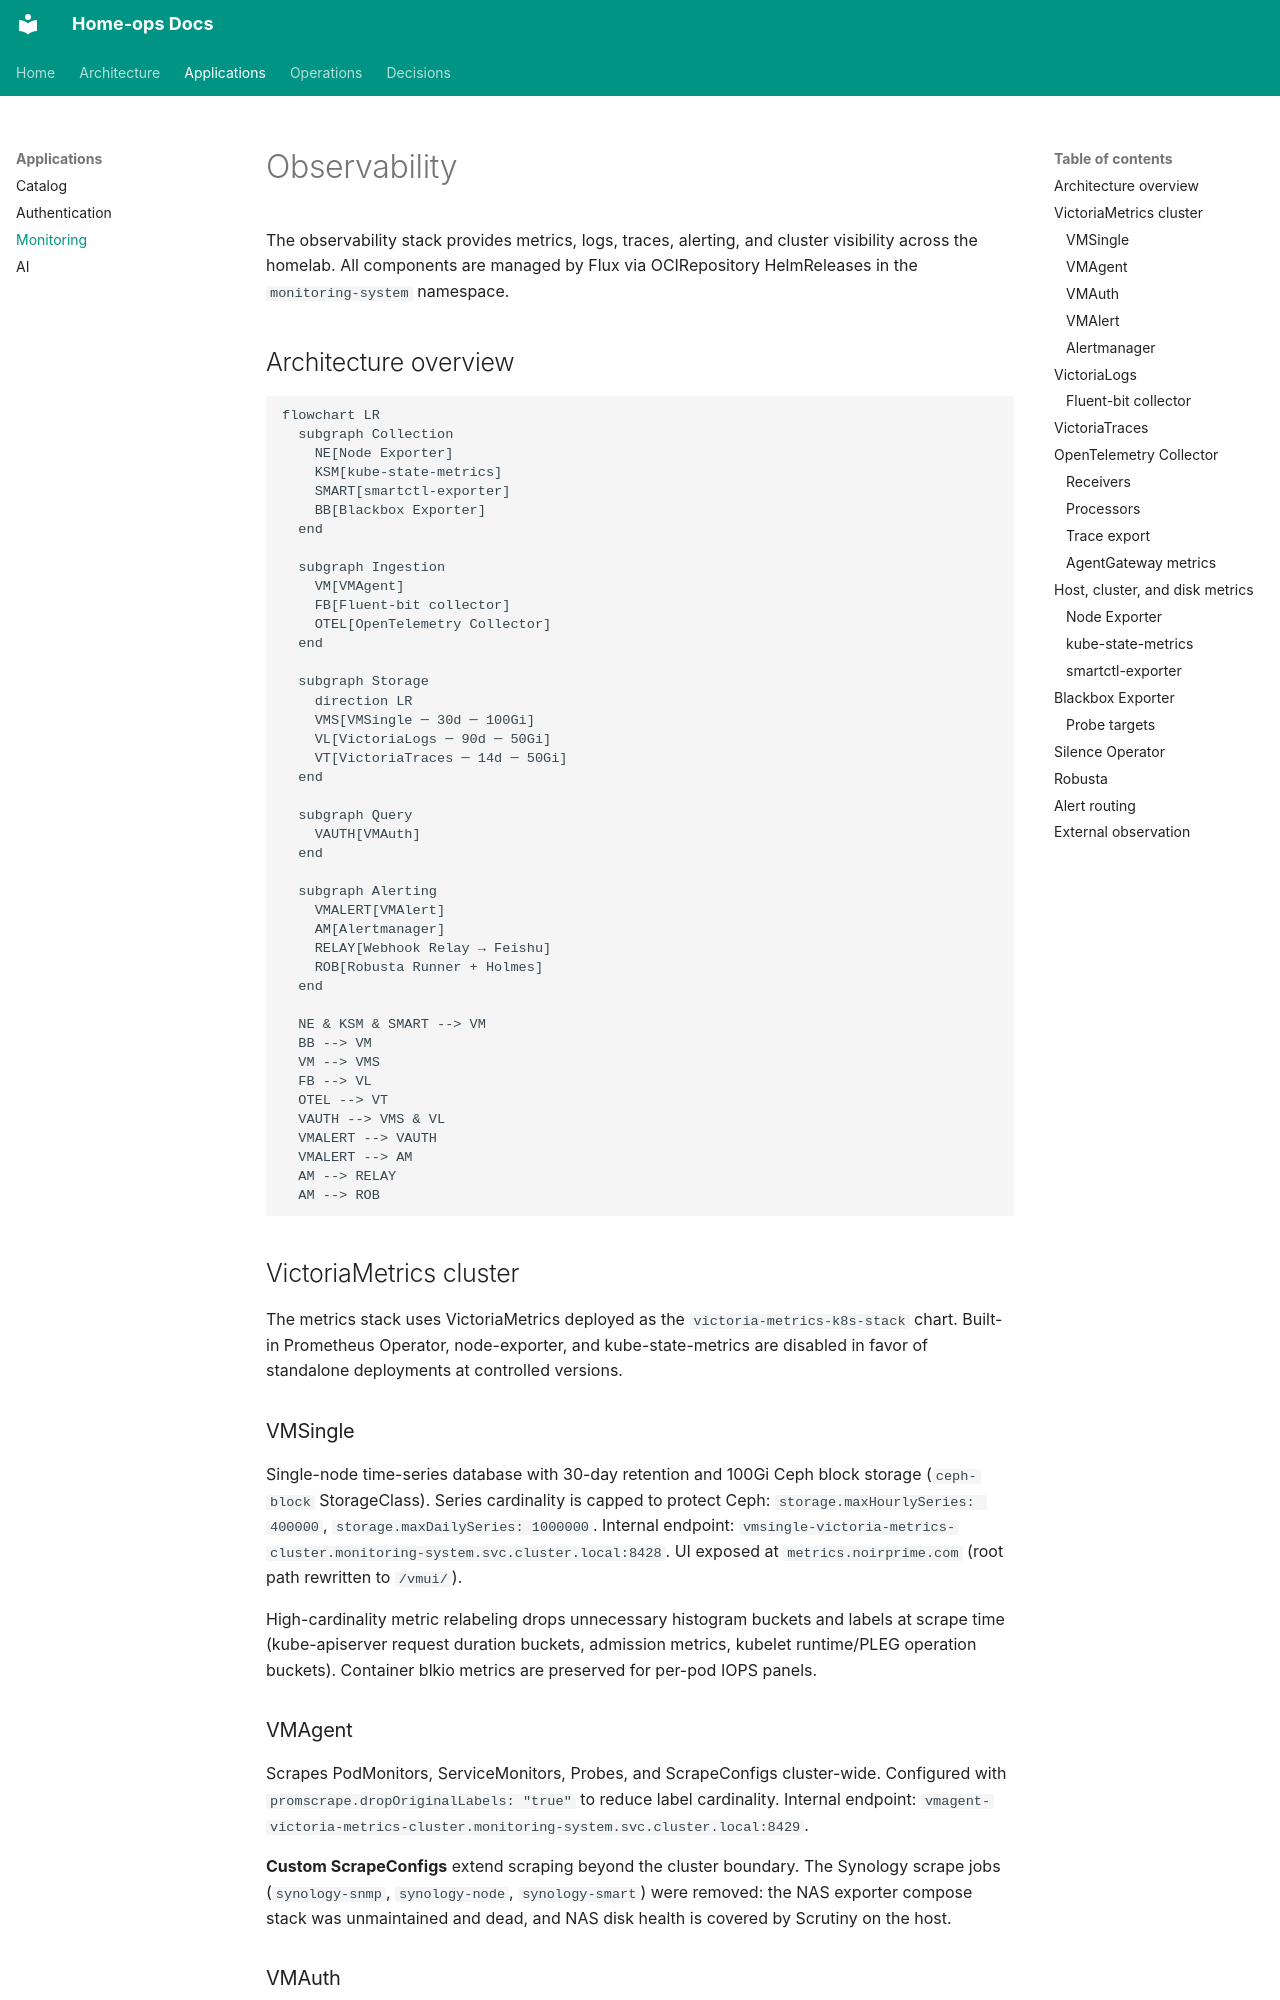

repository: soulwhisper/home-ops · page: application/monitoring/index.html · generator: mkdocs

# Observability

The observability stack provides metrics, logs, traces, alerting, and cluster visibility across the homelab. All components are managed by Flux via OCIRepository HelmReleases in the `monitoring-system` namespace.

## Architecture overview

```mermaid
flowchart LR
  subgraph Collection
    NE[Node Exporter]
    KSM[kube-state-metrics]
    SMART[smartctl-exporter]
    BB[Blackbox Exporter]
  end

  subgraph Ingestion
    VM[VMAgent]
    FB[Fluent-bit collector]
    OTEL[OpenTelemetry Collector]
  end

  subgraph Storage
    direction LR
    VMS[VMSingle ─ 30d ─ 100Gi]
    VL[VictoriaLogs ─ 90d ─ 50Gi]
    VT[VictoriaTraces ─ 14d ─ 50Gi]
  end

  subgraph Query
    VAUTH[VMAuth]
  end

  subgraph Alerting
    VMALERT[VMAlert]
    AM[Alertmanager]
    RELAY[Webhook Relay → Feishu]
    ROB[Robusta Runner + Holmes]
  end

  NE & KSM & SMART --> VM
  BB --> VM
  VM --> VMS
  FB --> VL
  OTEL --> VT
  VAUTH --> VMS & VL
  VMALERT --> VAUTH
  VMALERT --> AM
  AM --> RELAY
  AM --> ROB
```

## VictoriaMetrics cluster

The metrics stack uses VictoriaMetrics deployed as the `victoria-metrics-k8s-stack` chart. Built-in Prometheus Operator, node-exporter, and kube-state-metrics are disabled in favor of standalone deployments at controlled versions.

### VMSingle

Single-node time-series database with 30-day retention and 100Gi Ceph block storage (`ceph-block` StorageClass). Series cardinality is capped to protect Ceph: `storage.maxHourlySeries: 400000`, `storage.maxDailySeries: 1000000`. Internal endpoint: `vmsingle-victoria-metrics-cluster.monitoring-system.svc.cluster.local:8428`. UI exposed at `metrics.noirprime.com` (root path rewritten to `/vmui/`).

High-cardinality metric relabeling drops unnecessary histogram buckets and labels at scrape time (kube-apiserver request duration buckets, admission metrics, kubelet runtime/PLEG operation buckets). Container blkio metrics are preserved for per-pod IOPS panels.

### VMAgent

Scrapes PodMonitors, ServiceMonitors, Probes, and ScrapeConfigs cluster-wide. Configured with `promscrape.dropOriginalLabels: "true"` to reduce label cardinality. Internal endpoint: `vmagent-victoria-metrics-cluster.monitoring-system.svc.cluster.local:8429`.

**Custom ScrapeConfigs** extend scraping beyond the cluster boundary. The
Synology scrape jobs (`synology-snmp`, `synology-node`, `synology-smart`)
were removed: the NAS exporter compose stack was unmaintained and dead, and
NAS disk health is covered by Scrutiny on the host.

### VMAuth

Multi-tenant read proxy at `vmauth-victoria-metrics-cluster.monitoring-system.svc.cluster.local:8427`. Routes by path prefix:

| Path prefix | Upstream |
|-------------|----------|
| `/api/v1/query.*`, `/api/v1/label/.*` | VMSingle (8428) |
| `/select/logsql/.*` | VictoriaLogs server (9428) |

VMAuth is the single read endpoint used by VMAlert for both metrics and logs rule evaluation.
